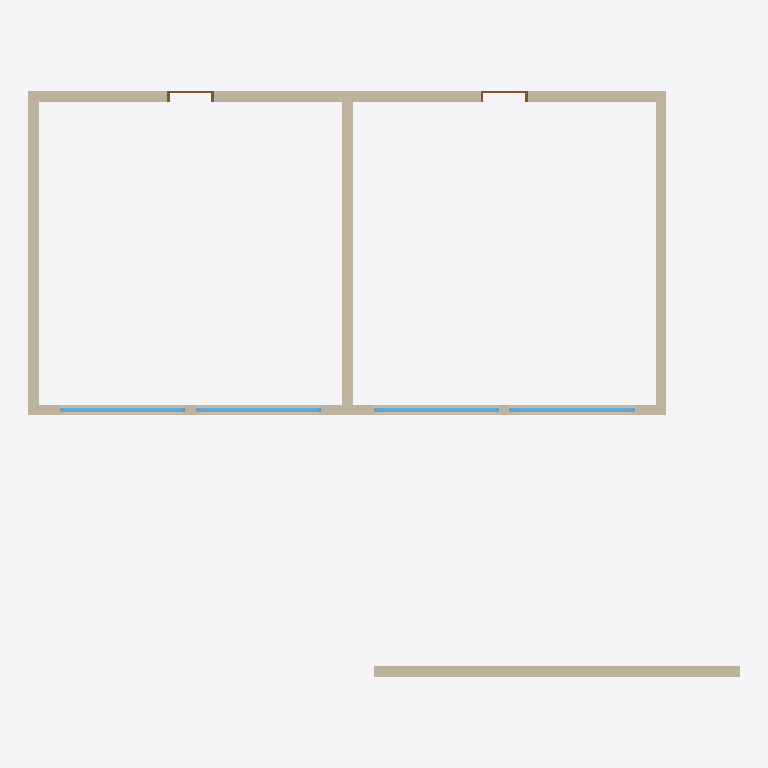
Plan cut of the same IFC building model at storey 'Level 1' (level 0.00 m, cut at 1.40 m), seen from above with north up, elements coloured by IFC class: 6 walls (beige), 4 windows (light blue), 2 doors (brown). Cut surfaces are drawn darker.
Extent 13.6 m × 11.2 m × 8.0 m (x, y, z). Storeys (2): Level 1 at 0.00 m; Roof at 3.00 m. Elements (13): 6 IfcWall, 4 IfcWindow, 2 IfcDoor, 1 IfcSlab.

HEADER;
FILE_DESCRIPTION(('ViewDefinition [CoordinationView]'),'2;1');
FILE_NAME('','2026-11-04T11:15:26',(''),(''),'IfcOpenShell 0.8.0','IfcOpenShell 0.8.0','');
FILE_SCHEMA(('IFC4'));
ENDSEC;
DATA;
#9=IFCPROJECT('04DlYzfS55zQV3N$mP0Q_c',$,'Project',$,$,$,$,(#8),#5);
#10=IFCSITE('143bJMiE1CLP1mK0HGHL01',$,'Site',$,$,$,$,$,.ELEMENT.,(51,30,0,0),(0,0,0,0),20.0,$,$);
#12=IFCBUILDING('33oNiDETXDTP9Sy7RyYmCO',$,'Building',$,$,$,$,$,.ELEMENT.,$,$,$);
#14=IFCBUILDINGSTOREY('1kIANTZ2z66QKTp4uUEROC',$,'Level 1',$,$,$,$,$,.ELEMENT.,0.0);
#16=IFCBUILDINGSTOREY('2kc_sOkczE5hLk2g_iKj3D',$,'Roof',$,$,#93,$,$,.ELEMENT.,3.0);
#44=IFCWALL('2AovpXghfDaB7JNMJNMNTo',$,$,$,$,#151,#164,$,.STANDARD.);
#42=IFCWALL('1DssQvSxvBZudbKfvWGW8N',$,$,$,$,#102,#115,$,.STANDARD.);
#64=IFCWALL('2riOmCyoP4xe8ecf2SETkM',$,$,$,$,#223,#236,$,.STANDARD.);
#45=IFCWALL('36q4FcN1T4GvOY13CpIPrV',$,$,$,$,#175,#188,$,.STANDARD.);
#46=IFCWALL('2OjvGg5x9CEgT97Vd7EVq9',$,$,$,$,#199,#212,$,.STANDARD.);
#43=IFCWALL('15dOz$Ta5DvQKrIZW2DbVg',$,$,$,$,#127,#140,$,.STANDARD.);
#55=IFCWINDOW('1TEnUiI6vDreoab2MScPBl',$,$,$,$,#456,#493,'4',1.5,2.4,.WINDOW.,.SINGLE_PANEL.,$);
#48=IFCWINDOW('1gsaScRfb4$88T4q$YabJH',$,$,$,$,#261,#298,'1',1.5,2.4,.WINDOW.,.SINGLE_PANEL.,$);
#51=IFCWINDOW('0ro3vvDDP6zv3iwgHVtPnq',$,$,$,$,#330,#367,'2',1.5,2.4,.WINDOW.,.SINGLE_PANEL.,$);
#53=IFCWINDOW('3PFSo8syzCKQGR9X5XJM9W',$,$,$,$,#393,#430,'3',1.5,2.4,.WINDOW.,.SINGLE_PANEL.,$);
#58=IFCDOOR('1dVselDYvDAhveh7wYp8Ys',$,$,$,$,#519,#549,'1',2.1,0.9,.DOOR.,.SINGLE_SWING_LEFT.,$);
#60=IFCDOOR('0DeDuSsvj7NhH1CI8CvnE_',$,$,$,$,#577,#607,'2',2.1,0.9,.DOOR.,.SINGLE_SWING_LEFT.,$);
ENDSEC;
